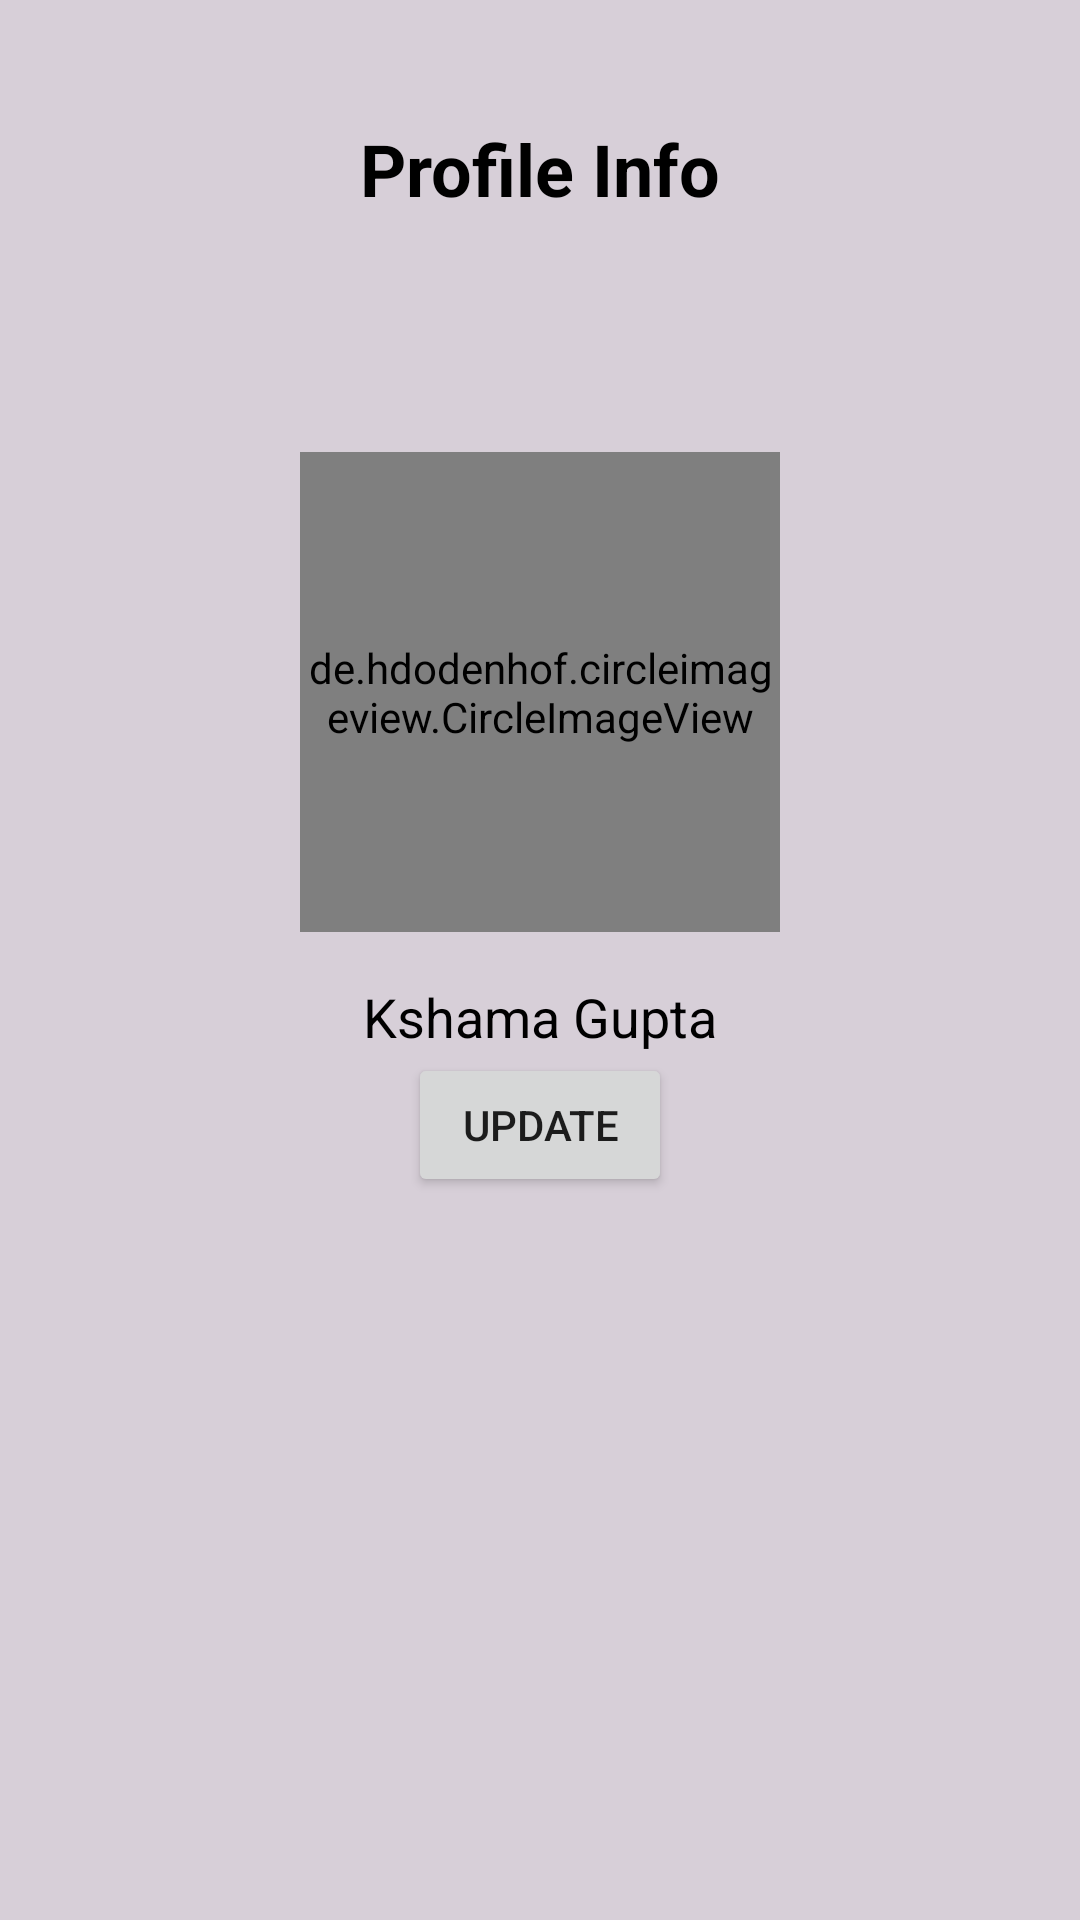

Layout XML and referenced resources for this Android screen:
<!-- AndroidManifest.xml: application theme Theme.ConvoApp -->
<!-- res/layout/fragment_call.xml -->
<?xml version="1.0" encoding="utf-8"?>
<FrameLayout xmlns:android="http://schemas.android.com/apk/res/android"
    xmlns:tools="http://schemas.android.com/tools"
    android:layout_width="match_parent"
    android:layout_height="match_parent"
    android:background="#D7CFD8"
    tools:context=".ui.CallFragment">
    <ImageView
        android:id="@+id/button3"
        android:layout_marginTop="16dp"
        android:layout_gravity="end"
        android:layout_width="60dp"
        android:layout_height="85dp"
        android:src="@drawable/baseline_logout_24"
        android:text="Logout" />
    <TextView
        android:id="@+id/text3"
        android:layout_width="wrap_content"
        android:layout_height="50dp"
        android:layout_gravity="center_horizontal"
        android:layout_marginTop="40dp"
        android:text="Profile Info"
        android:textColor="@color/black"
        android:textSize="24sp"
        android:textStyle="bold" />
    <LinearLayout
        android:layout_marginTop="100dp"
        android:layout_width="match_parent"
        android:layout_height="350dp"
        android:gravity="center"

        android:background="#D7CFD8"
        android:orientation="vertical">
        <de.hdodenhof.circleimageview.CircleImageView
            android:layout_width="160dp"
            android:layout_height="160dp"

            android:src="@drawable/baseline_person_24"
            android:id="@+id/circle"/>
        <TextView
            android:layout_width="wrap_content"
            android:layout_height="wrap_content"
            android:layout_marginTop="16dp"
            android:textSize="18sp"

            android:textColor="@color/black"
            android:id="@+id/text7"
            android:text="Kshama Gupta"/>
        <Button
            android:layout_width="wrap_content"
            android:layout_height="wrap_content"
            android:id="@+id/logout"
            android:text="Update"/>

    </LinearLayout>


</FrameLayout>
<!-- resources referenced by this layout -->
<resources>
  <color name="black">#FF000000</color>
  <!-- drawable baseline_person_24 (drawable) -->
  <vector android:height="24dp" android:tint="@color/colorPrimary"
      android:viewportHeight="24" android:viewportWidth="24"
      android:autoMirrored="true"
      android:width="24dp" xmlns:android="http://schemas.android.com/apk/res/android">
      <path android:fillColor="@android:color/white" android:pathData="M12,12c2.21,0 4,-1.79 4,-4s-1.79,-4 -4,-4 -4,1.79 -4,4 1.79,4 4,4zM12,14c-2.67,0 -8,1.34 -8,4v2h16v-2c0,-2.66 -5.33,-4 -8,-4z"/>
  </vector>
  <style name="Theme.ConvoApp" parent="Theme.MaterialComponents.DayNight.NoActionBar">
          
          <item name="colorPrimary">@color/colorPrimary</item>
          <item name="colorPrimaryVariant">@color/colorPrimaryDark</item>
          <item name="colorOnPrimary">@color/white</item>
          
          <item name="colorSecondary">@color/colorPrimary</item>
          <item name="colorSecondaryVariant">@color/colorPrimaryDark</item>
          <item name="colorOnSecondary">@color/black</item>
          
          <item name="android:statusBarColor" tools:targetApi="21">?attr/colorPrimaryVariant</item>
          
      </style>
  <color name="colorPrimary">#4B1E53</color>
  <color name="colorPrimaryDark">#582F60</color>
  <color name="white">#FFFFFFFF</color>
</resources>
